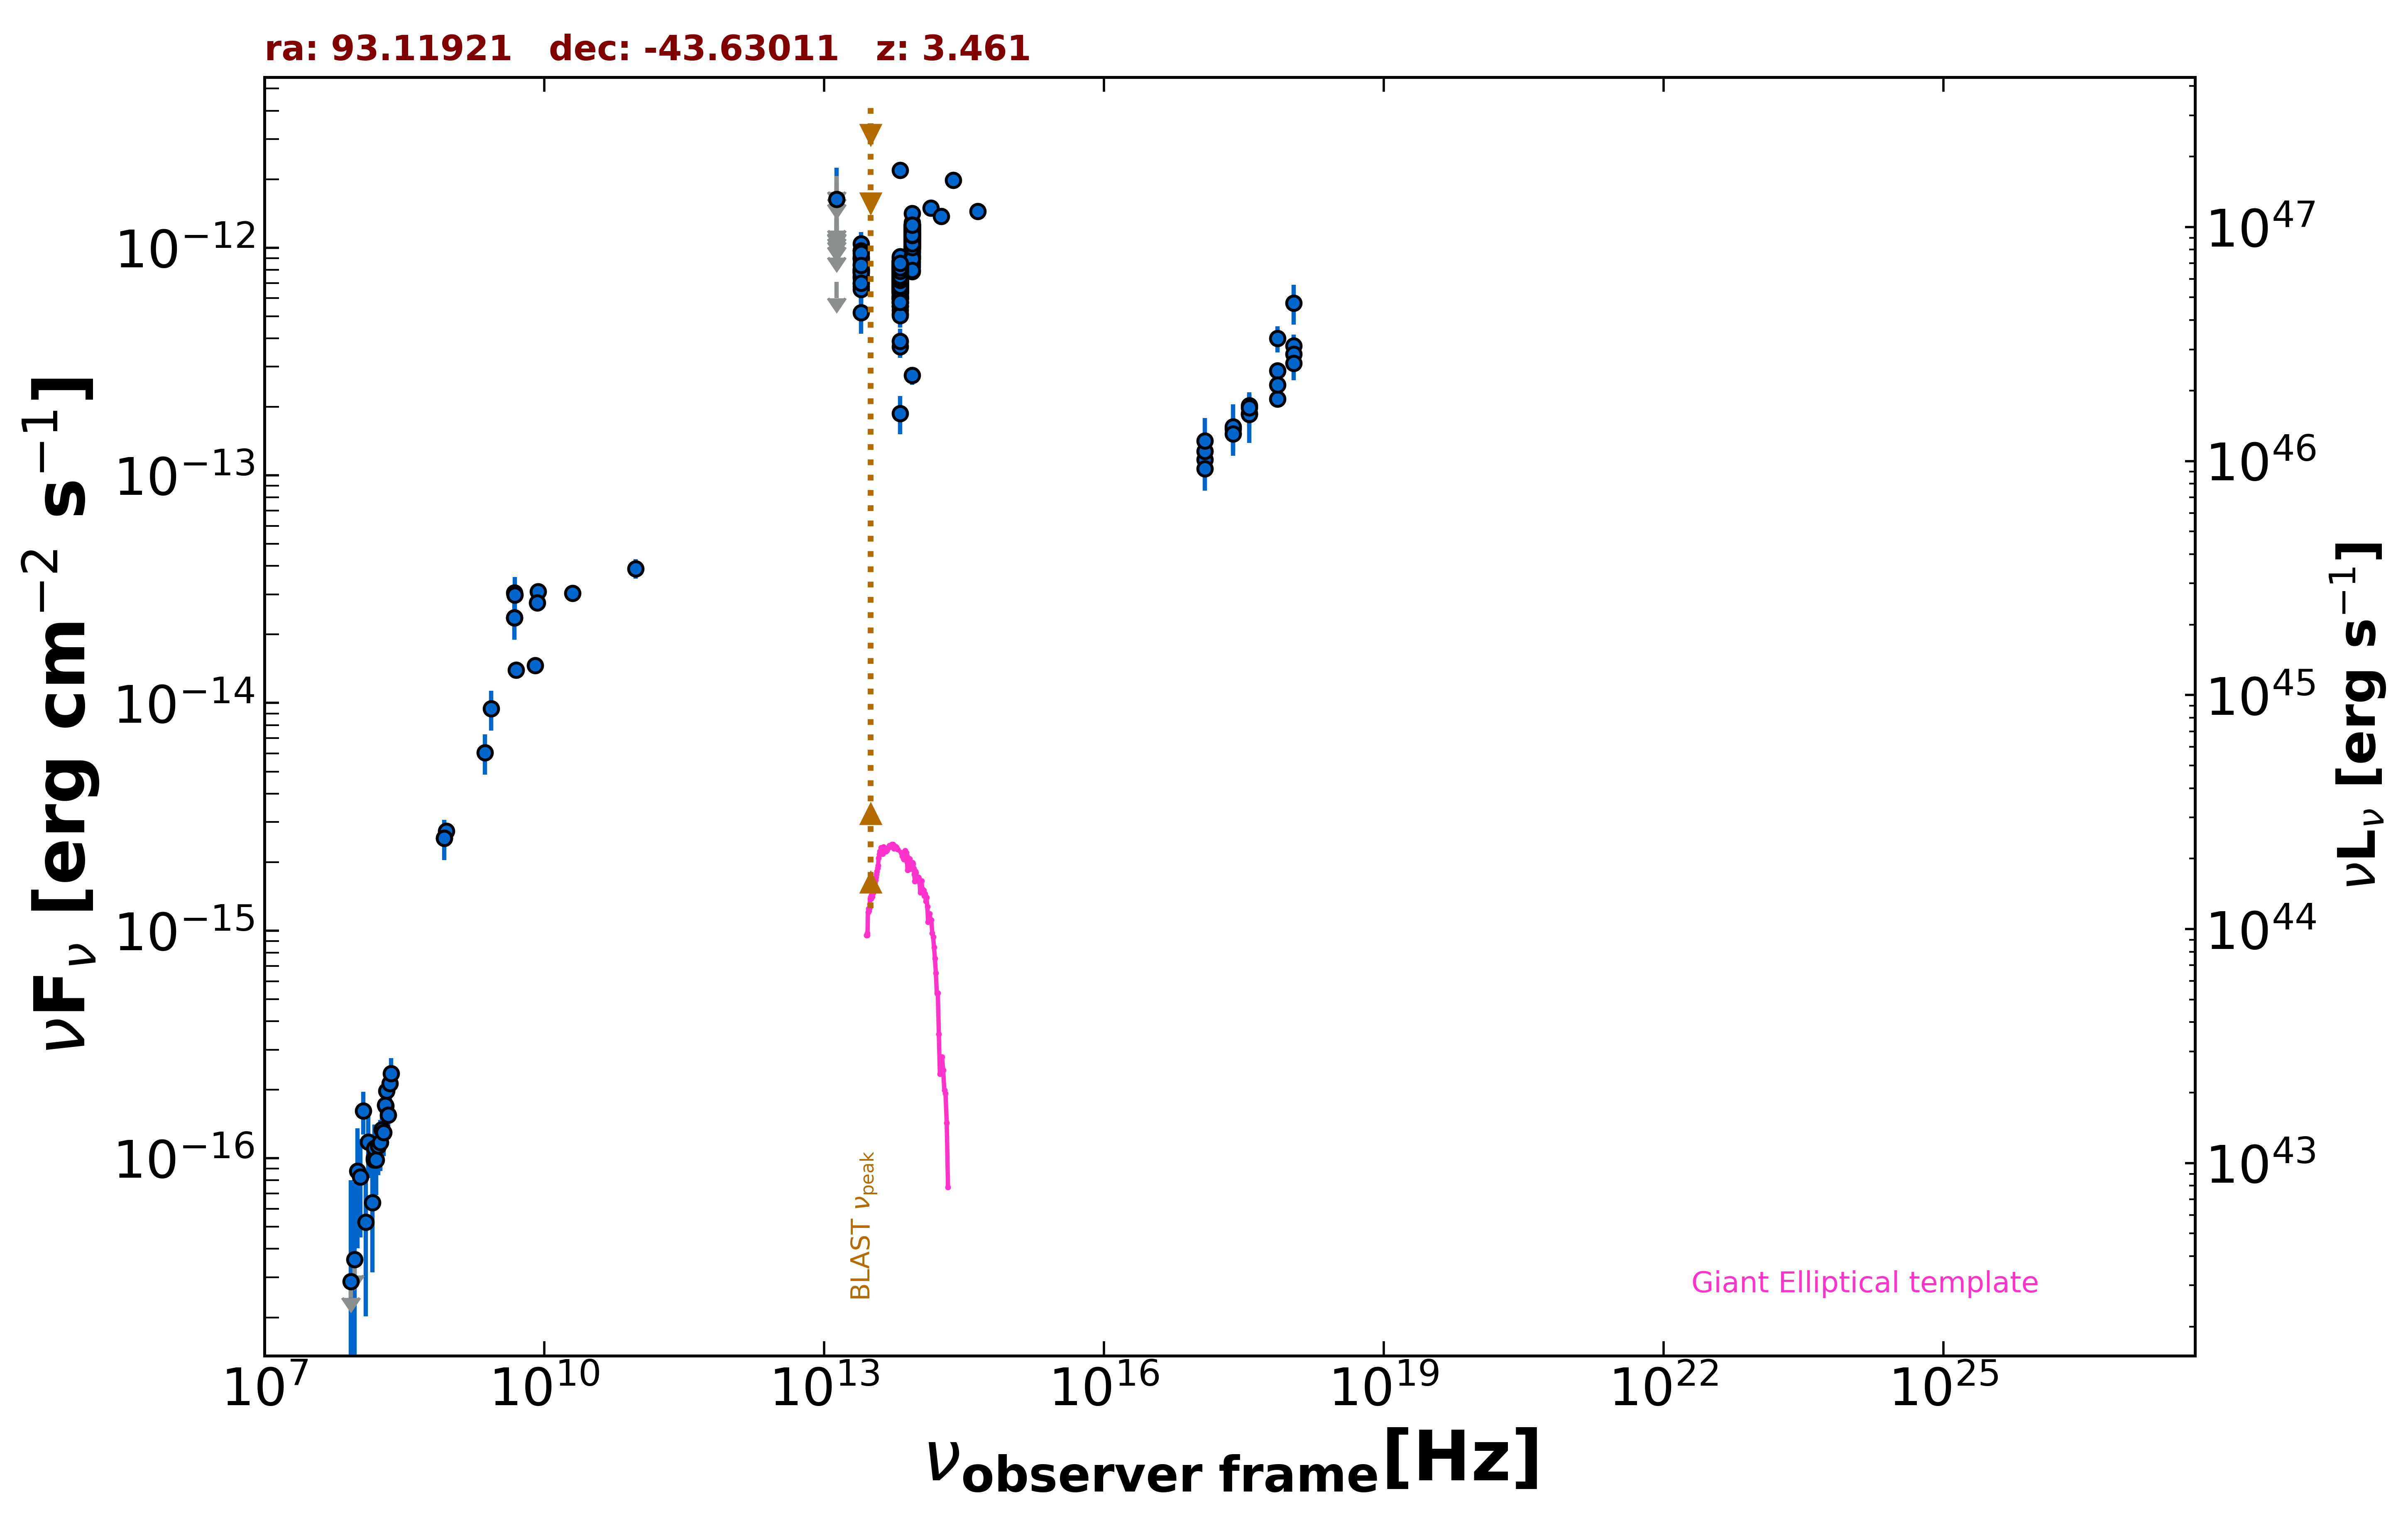

The file beside this chart, header and first rows:
freq., flux, err_flux, MJD_start, MJD_end, flag, catalog, reference
8.870e+08, 2.739e-15, 1.960e-16, 55000, 55000, , RACS, Hale et al. 2021  PASA  38  e058
8.430e+08, 2.553e-15, 7.750e-17, 55000, 55000, , SUMSS, Manch et al. 2003  MNRAS  342  1117
2.418e+17, 1.599e-13, 2.060e-14, 54404, 54461, , 1OUSX, Giommi et al. in preparation
1.209e+17, 1.172e-13, 1.760e-14, 54404, 54461, , 1OUSX, Giommi et al. in preparation
3.627e+17, 2.027e-13, 2.370e-14, 54404, 54461, , 1OUSX, Giommi et al. in preparation
7.253e+17, 2.881e-13, 2.190e-14, 54404, 54461, , 1OUSX, Giommi et al. in preparation
1.088e+18, 3.705e-13, 4.420e-14, 54404, 54461, , 1OUSX, Giommi et al. in preparation
7.253e+17, 2.170e-13, 1.755e-14, 55000, 55000, , 2SXPS, Evans et al. 2020  ApJS  247  54
1.209e+17, 1.275e-13, 2.080e-14, 55000, 55000, , 2SXPS, Evans et al. 2020  ApJS  247  54
3.627e+17, 1.874e-13, 2.475e-14, 55000, 55000, , 2SXPS, Evans et al. 2020  ApJS  247  54
1.088e+18, 3.403e-13, 4.440e-14, 55000, 55000, , 2SXPS, Evans et al. 2020  ApJS  247  54
1.500e+08, 9.825e-17, 1.065e-17, 55000, 55000, , TGSS150, Intema et al. 2017  A&A  598  A781
5.000e+09, 1.395e-14, 7.000e-16, 55000, 55000, , AT20G, Murphy et al. 2010  MNRAS  402  2403
8.000e+09, 1.464e-14, 7.200e-16, 55000, 55000, , AT20G, Murphy et al. 2010  MNRAS  402  2403
2.000e+10, 3.040e-14, 1.200e-15, 55000, 55000, , AT20G, Murphy et al. 2010  MNRAS  402  2403
4.800e+09, 2.371e-14, 4.800e-16, 55000, 55000, , ATPMN, McConnell et al. 2012  MNRAS  422  1527
8.600e+09, 3.087e-14, 1.635e-15, 55000, 55000, , ATPMN, McConnell et al. 2012  MNRAS  422  1527
8.400e+09, 2.755e-14, 0.000e+00, 55000, 55000, , CRATES, Healey et al. 2007  ApJS  171  61
4.800e+09, 3.043e-14, 1.630e-15, 55000, 55000, , PMN, Griffith et al. 1993-1996  VizieR  VIII/…
9.504e+10, 3.897e-14, 3.805e-15, 56930, 56930, , ALMA, Bonato et al. 2019  MNRAS  485  1188
1.389e+14, 1.496e-12, 1.185e-13, 55000, 55000, , 2MASS, Skrutskie et al. 2006  AJ  131  1163
1.804e+14, 1.376e-12, 1.195e-13, 55000, 55000, , 2MASS, Skrutskie et al. 2006  AJ  131  1163
2.427e+14, 1.980e-12, 1.295e-13, 55000, 55000, , 2MASS, Skrutskie et al. 2006  AJ  131  1163
8.817e+13, 1.156e-12, 3.500e-15, 55000, 55000, , UNWISE, Schlafly et al. 2019  ApJS  240  30
6.517e+13, 7.384e-13, 3.750e-15, 55000, 55000, , UNWISE, Schlafly et al. 2019  ApJS  240  30
8.817e+13, 1.160e-12, 2.550e-14, 55000, 55000, , WISE, Wright et al. 2010  AJ  140  1868
6.517e+13, 7.796e-13, 1.725e-14, 55000, 55000, , WISE, Wright et al. 2010  AJ  140  1868
2.498e+13, 8.030e-13, 3.405e-14, 55000, 55000, , WISE, Wright et al. 2010  AJ  140  1868
1.363e+13, 8.613e-13, 1.282e-13, 55000, 55000, , WISE, Wright et al. 2010  AJ  140  1868
8.817e+13, 1.114e-12, 4.000e-14, 56739, 56739, , NEOWISE, Mainzer et al. 2014  ApJ  792  30
6.517e+13, 7.404e-13, 4.090e-14, 56739, 56739, , NEOWISE, Mainzer et al. 2014  ApJ  792  30
8.817e+13, 1.199e-12, 3.650e-14, 56740, 56740, , NEOWISE, Mainzer et al. 2014  ApJ  792  30
6.517e+13, 7.646e-13, 4.230e-14, 56740, 56740, , NEOWISE, Mainzer et al. 2014  ApJ  792  30
8.817e+13, 1.148e-12, 3.700e-14, 56741, 56741, , NEOWISE, Mainzer et al. 2014  ApJ  792  30
6.517e+13, 7.097e-13, 3.925e-14, 56741, 56741, , NEOWISE, Mainzer et al. 2014  ApJ  792  30
8.817e+13, 1.153e-12, 4.450e-14, 56740, 56740, , NEOWISE, Mainzer et al. 2014  ApJ  792  30
6.517e+13, 7.583e-13, 4.125e-14, 56740, 56740, , NEOWISE, Mainzer et al. 2014  ApJ  792  30
8.817e+13, 1.177e-12, 3.800e-14, 56740, 56740, , NEOWISE, Mainzer et al. 2014  ApJ  792  30
6.517e+13, 7.077e-13, 3.845e-14, 56740, 56740, , NEOWISE, Mainzer et al. 2014  ApJ  792  30
8.817e+13, 1.179e-12, 3.600e-14, 56740, 56740, , NEOWISE, Mainzer et al. 2014  ApJ  792  30
6.517e+13, 7.562e-13, 4.250e-14, 56740, 56740, , NEOWISE, Mainzer et al. 2014  ApJ  792  30
8.817e+13, 1.154e-12, 3.500e-14, 56741, 56741, , NEOWISE, Mainzer et al. 2014  ApJ  792  30
6.517e+13, 7.500e-13, 4.215e-14, 56741, 56741, , NEOWISE, Mainzer et al. 2014  ApJ  792  30
8.817e+13, 1.242e-12, 3.750e-14, 56741, 56741, , NEOWISE, Mainzer et al. 2014  ApJ  792  30
6.517e+13, 7.810e-13, 4.175e-14, 56741, 56741, , NEOWISE, Mainzer et al. 2014  ApJ  792  30
8.817e+13, 1.197e-12, 3.950e-14, 56740, 56740, , NEOWISE, Mainzer et al. 2014  ApJ  792  30
6.517e+13, 7.639e-13, 4.220e-14, 56740, 56740, , NEOWISE, Mainzer et al. 2014  ApJ  792  30
8.817e+13, 1.150e-12, 3.800e-14, 56741, 56741, , NEOWISE, Mainzer et al. 2014  ApJ  792  30
6.517e+13, 7.646e-13, 4.510e-14, 56741, 56741, , NEOWISE, Mainzer et al. 2014  ApJ  792  30
8.817e+13, 1.130e-12, 3.950e-14, 56740, 56740, , NEOWISE, Mainzer et al. 2014  ApJ  792  30
6.517e+13, 7.853e-13, 4.555e-14, 56740, 56740, , NEOWISE, Mainzer et al. 2014  ApJ  792  30
8.817e+13, 1.186e-12, 4.150e-14, 56739, 56739, , NEOWISE, Mainzer et al. 2014  ApJ  792  30
6.517e+13, 7.977e-13, 3.895e-14, 56739, 56739, , NEOWISE, Mainzer et al. 2014  ApJ  792  30
8.817e+13, 1.128e-12, 3.500e-14, 56740, 56740, , NEOWISE, Mainzer et al. 2014  ApJ  792  30
6.517e+13, 2.189e-12, 7.450e-14, 56740, 56740, , NEOWISE, Mainzer et al. 2014  ApJ  792  30
8.817e+13, 2.747e-13, 2.480e-14, 56740, 56740, , NEOWISE, Mainzer et al. 2014  ApJ  792  30
6.517e+13, 1.870e-13, 3.570e-14, 56740, 56740, , NEOWISE, Mainzer et al. 2014  ApJ  792  30
8.817e+13, 1.173e-12, 3.650e-14, 56740, 56740, , NEOWISE, Mainzer et al. 2014  ApJ  792  30
6.517e+13, 6.586e-13, 3.885e-14, 56740, 56740, , NEOWISE, Mainzer et al. 2014  ApJ  792  30
8.817e+13, 1.146e-12, 4.300e-14, 56739, 56739, , NEOWISE, Mainzer et al. 2014  ApJ  792  30
... 1,251 more rows
